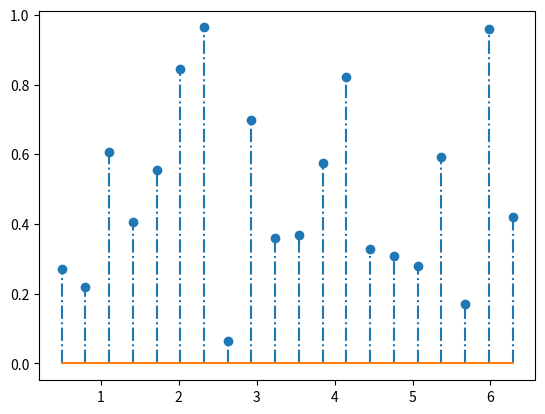

The script that saved this image:
# 绘制棉棒图

import matplotlib.pyplot as plt
import numpy as np

x = np.linspace(0.5, 2*np.pi, 20)   # 指定棉棒在X轴上的位置
y = np.random.rand(20)              # 绘制棉棒长度


plt.stem(x, y, linefmt="-.", markerfmt="o", basefmt="-")
# [linefmt:棉棒的样式][markerfmt;棉棒末端样式][basefmt:指定基线样式]

plt.show()